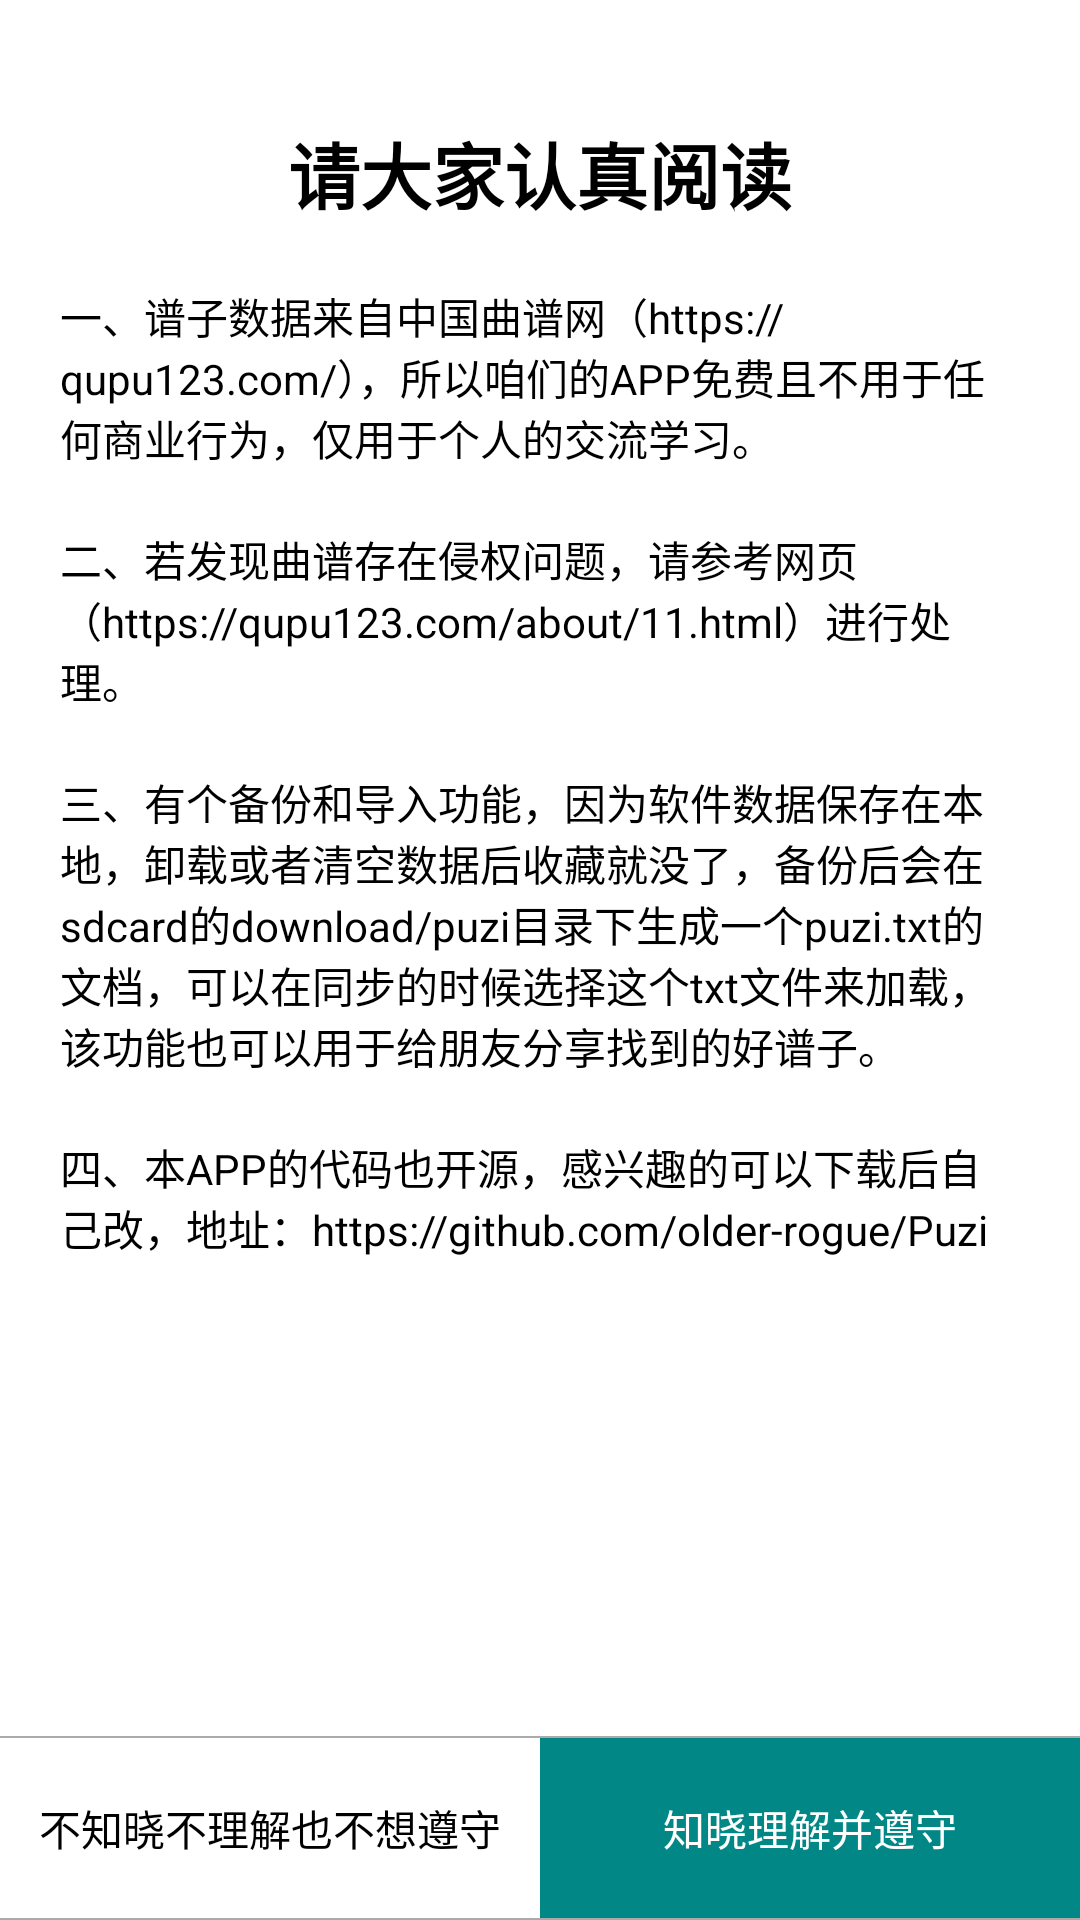

Layout XML and referenced resources for this Android screen:
<!-- AndroidManifest.xml: application theme Theme.PuZi -->
<!-- res/layout/activity_about.xml -->
<?xml version="1.0" encoding="utf-8"?>
<layout xmlns:android="http://schemas.android.com/apk/res/android"
    xmlns:app="http://schemas.android.com/apk/res-auto"
    xmlns:tools="http://schemas.android.com/tools">

    <LinearLayout
        android:layout_width="match_parent"
        android:layout_height="match_parent"
        android:background="@color/white"
        android:orientation="vertical">

        <androidx.core.widget.NestedScrollView
            android:layout_width="match_parent"
            android:layout_height="0dp"
            android:layout_weight="1"
            app:layout_constraintBottom_toBottomOf="parent"
            app:layout_constraintEnd_toEndOf="parent"
            app:layout_constraintStart_toStartOf="parent"
            app:layout_constraintTop_toBottomOf="@+id/toolbar"
            tools:context=".ui.activity.MainActivity">

            <LinearLayout
                android:layout_width="match_parent"
                android:layout_height="wrap_content"
                android:orientation="vertical"
                android:padding="20dp">

                <TextView
                    android:layout_width="wrap_content"
                    android:layout_height="wrap_content"
                    android:layout_gravity="center"
                    android:layout_marginTop="20dp"
                    android:text="请大家认真阅读"
                    android:textColor="@color/black"
                    android:textSize="24sp"
                    android:textStyle="bold"
                    app:layout_constraintTop_toTopOf="parent" />

                <TextView
                    android:layout_width="match_parent"
                    android:layout_height="wrap_content"
                    android:layout_gravity="center"
                    android:layout_marginTop="20dp"
                    android:text="一、谱子数据来自中国曲谱网（https://qupu123.com/），所以咱们的APP免费且不用于任何商业行为，仅用于个人的交流学习。"
                    android:textColor="@color/black"
                    android:textSize="14sp"
                    app:layout_constraintTop_toTopOf="parent" />

                <TextView
                    android:layout_width="match_parent"
                    android:layout_height="wrap_content"
                    android:layout_gravity="center"
                    android:layout_marginTop="20dp"
                    android:text="二、若发现曲谱存在侵权问题，请参考网页（https://qupu123.com/about/11.html）进行处理。"
                    android:textColor="@color/black"
                    android:textSize="14sp"
                    app:layout_constraintTop_toTopOf="parent" />

                <TextView
                    android:layout_width="match_parent"
                    android:layout_height="wrap_content"
                    android:layout_gravity="center"
                    android:layout_marginTop="20dp"
                    android:text="三、有个备份和导入功能，因为软件数据保存在本地，卸载或者清空数据后收藏就没了，备份后会在sdcard的download/puzi目录下生成一个puzi.txt的文档，可以在同步的时候选择这个txt文件来加载，该功能也可以用于给朋友分享找到的好谱子。"
                    android:textColor="@color/black"
                    android:textSize="14sp"
                    app:layout_constraintTop_toTopOf="parent" />

                <TextView
                    android:layout_width="match_parent"
                    android:layout_height="wrap_content"
                    android:layout_gravity="center"
                    android:layout_marginTop="20dp"
                    android:text="四、本APP的代码也开源，感兴趣的可以下载后自己改，地址：https://github.com/older-rogue/Puzi"
                    android:textColor="@color/black"
                    android:textSize="14sp"
                    app:layout_constraintTop_toTopOf="parent" />
            </LinearLayout>


        </androidx.core.widget.NestedScrollView>

        <View
            android:layout_width="match_parent"
            android:layout_height="0.5dp"
            android:background="@color/grey" />

        <LinearLayout
            android:layout_width="match_parent"
            android:layout_height="60dp"
            android:orientation="horizontal">

            <TextView
                android:id="@+id/tv_close"
                android:layout_width="0dp"
                android:layout_height="match_parent"
                android:layout_weight="1"
                android:gravity="center"
                android:text="不知晓不理解也不想遵守"
                android:textColor="@color/black" />

            <TextView
                android:id="@+id/tv_next"
                android:layout_width="0dp"
                android:layout_height="match_parent"
                android:layout_weight="1"
                android:background="@color/teal_700"
                android:gravity="center"
                android:text="知晓理解并遵守"
                android:textColor="@color/white" />

        </LinearLayout>

        <View
            android:layout_width="match_parent"
            android:layout_height="0.5dp"
            android:background="@color/grey" />
    </LinearLayout>


</layout>
<!-- resources referenced by this layout -->
<resources>
  <color name="black">#FF000000</color>
  <color name="grey">#aaa</color>
  <color name="teal_700">#FF018786</color>
  <color name="white">#FFFFFFFF</color>
  <style name="Theme.PuZi" parent="Theme.AppCompat.Light.NoActionBar" />
</resources>
